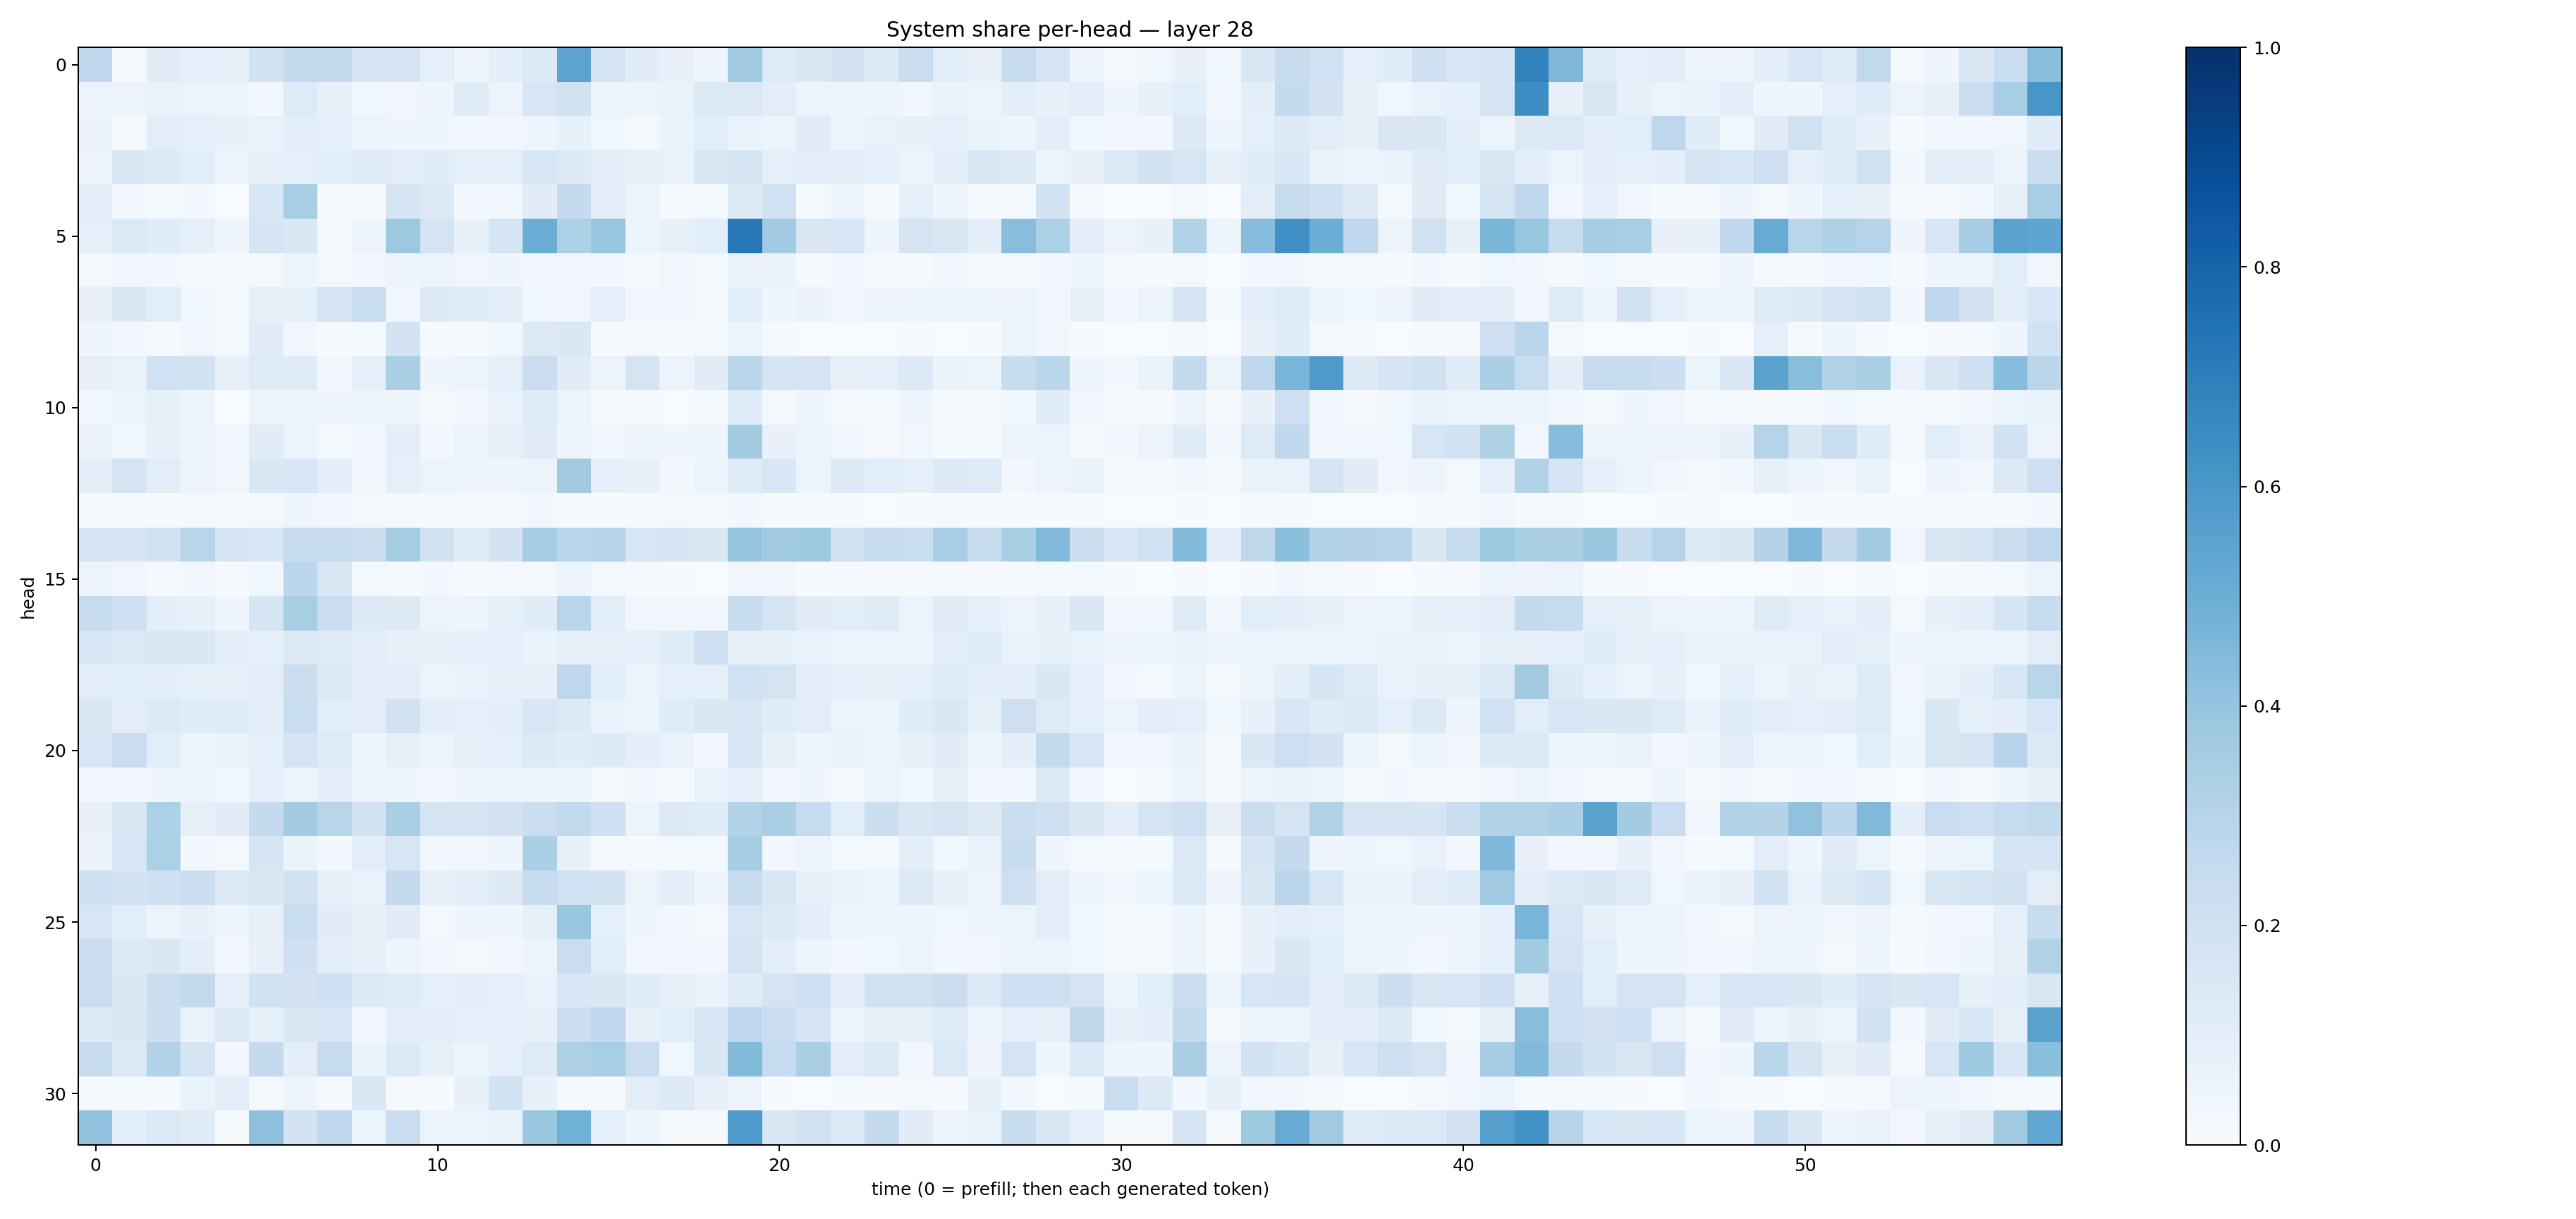

The data file committed next to this chart (first rows):
0.2760417, 0.009018041, 0.11158679, 0.09106963, 0.08251917, 0.18774061, 0.25553074, 0.26003963, 0.16438782, 0.16566435, 0.0897322, 0.042359, 0.10092335, 0.12612207, 0.54647714, 0.1731299, 0.11132212, 0.07695847, 0.050691854, 0.3653724, 0.12172091, 0.14784108, 0.18338624, 0.13094014
0.05436, 0.05386, 0.0695, 0.05903, 0.06077, 0.02679, 0.1219, 0.07586, 0.03637, 0.03385, 0.05052, 0.1208, 0.05553, 0.1597, 0.1905, 0.04708, 0.06015, 0.06801, 0.1261, 0.1376, 0.09553, 0.053, 0.04227, 0.05011
0.06439, 0.02195, 0.1021, 0.09125, 0.07152, 0.07004, 0.103, 0.08665, 0.05704, 0.04109, 0.0398, 0.02543, 0.02871, 0.04092, 0.07274, 0.03675, 0.02283, 0.06464, 0.108, 0.0688, 0.0622, 0.1116, 0.04707, 0.06819
0.0614, 0.146, 0.1305, 0.1082, 0.0608, 0.07411, 0.09204, 0.1089, 0.1213, 0.1055, 0.1156, 0.08615, 0.08925, 0.1556, 0.1276, 0.1036, 0.08353, 0.06665, 0.1488, 0.1659, 0.09333, 0.1026, 0.1043, 0.08888
0.1034, 0.02617, 0.02155, 0.02473, 0.003271, 0.1555, 0.3445, 0.01525, 0.009752, 0.1655, 0.1285, 0.02763, 0.02632, 0.113, 0.2519, 0.1049, 0.05163, 0.005143, 0.01714, 0.1293, 0.2009, 0.02028, 0.05717, 0.007771
0.09173, 0.1396, 0.1155, 0.09261, 0.04362, 0.1681, 0.1465, 0.01855, 0.05048, 0.3759, 0.1781, 0.07046, 0.1677, 0.5031, 0.3295, 0.3887, 0.06212, 0.08382, 0.1065, 0.7199, 0.3668, 0.1515, 0.1532, 0.04938
0.01884, 0.03279, 0.02449, 0.008703, 0.01939, 0.02148, 0.05432, 0.01805, 0.02865, 0.04852, 0.05451, 0.03379, 0.04338, 0.03009, 0.03375, 0.03045, 0.01541, 0.0315, 0.0208, 0.06421, 0.06291, 0.008233, 0.0286, 0.00784
0.07089, 0.1476, 0.1073, 0.03714, 0.01612, 0.08515, 0.08388, 0.1774, 0.2322, 0.02927, 0.1265, 0.117, 0.1032, 0.03833, 0.03375, 0.09224, 0.02974, 0.02897, 0.02049, 0.1057, 0.04423, 0.06565, 0.03461, 0.06231
0.04215, 0.02581, 0.0153, 0.0336, 0.01812, 0.1111, 0.02901, 0.004718, 0.01541, 0.1825, 0.004206, 0.006606, 0.03622, 0.1264, 0.147, 0.004567, 0.0209, 0.01145, 0.02089, 0.06205, 0.01467, 0.001687, 0.003286, 0.001039
0.08183, 0.06834, 0.2002, 0.1886, 0.07892, 0.1217, 0.1231, 0.02651, 0.09152, 0.3389, 0.04609, 0.05133, 0.08781, 0.2274, 0.1114, 0.05522, 0.1761, 0.05797, 0.1096, 0.2876, 0.1652, 0.1734, 0.07991, 0.08603
0.03725, 0.05079, 0.08284, 0.04945, 0.002136, 0.05382, 0.05345, 0.04011, 0.05113, 0.04319, 0.01882, 0.03034, 0.06978, 0.118, 0.05476, 0.008233, 0.01543, 0.002507, 0.01901, 0.1177, 0.01804, 0.04628, 0.0156, 0.0137
0.06282, 0.03816, 0.07061, 0.04231, 0.03121, 0.1115, 0.0621, 0.01611, 0.0303, 0.09982, 0.02862, 0.05218, 0.08124, 0.1116, 0.04271, 0.03162, 0.04445, 0.04218, 0.04324, 0.3583, 0.07508, 0.05894, 0.02823, 0.008216
0.1023, 0.1768, 0.1053, 0.05585, 0.03338, 0.1463, 0.1551, 0.1008, 0.02522, 0.09129, 0.06172, 0.0579, 0.04706, 0.05899, 0.3605, 0.09349, 0.07583, 0.02386, 0.05337, 0.12, 0.1541, 0.05427, 0.1261, 0.1074
0.007844, 0.006536, 0.006298, 0.01912, 0.01197, 0.018, 0.04488, 0.02864, 0.02169, 0.008129, 0.0111, 0.006902, 0.01297, 0.02351, 0.01412, 0.005745, 0.01337, 0.02224, 0.01105, 0.02349, 0.005181, 0.004681, 0.006616, 0.003071
0.1669, 0.1681, 0.193, 0.2918, 0.177, 0.1562, 0.2418, 0.2407, 0.2248, 0.3541, 0.1905, 0.1159, 0.1826, 0.3511, 0.2925, 0.2998, 0.1567, 0.171, 0.1454, 0.3958, 0.3632, 0.3739, 0.1891, 0.2493
0.06081, 0.0333, 0.00867, 0.02591, 0.006137, 0.03643, 0.2806, 0.1506, 0.01951, 0.01217, 0.02502, 0.007469, 0.009633, 0.02158, 0.051, 0.0187, 0.0105, 0.007481, 0.003754, 0.0285, 0.03224, 0.00653, 0.004145, 0.005599
0.2399, 0.2071, 0.09971, 0.07953, 0.04428, 0.1685, 0.3417, 0.2296, 0.1364, 0.1269, 0.05674, 0.04954, 0.08264, 0.1157, 0.2892, 0.1077, 0.03443, 0.03488, 0.03179, 0.2363, 0.175, 0.1128, 0.1073, 0.1201
0.1625, 0.1394, 0.1511, 0.1429, 0.1047, 0.08729, 0.1257, 0.1229, 0.1027, 0.07422, 0.08537, 0.09029, 0.09084, 0.06512, 0.07852, 0.07165, 0.08855, 0.1177, 0.2092, 0.08501, 0.07346, 0.07013, 0.04737, 0.05784
0.1046, 0.1083, 0.09416, 0.08337, 0.08012, 0.1049, 0.2238, 0.1278, 0.09966, 0.09926, 0.06216, 0.06938, 0.08074, 0.07159, 0.2748, 0.1056, 0.0579, 0.08672, 0.08595, 0.2007, 0.1724, 0.1015, 0.09177, 0.07958
0.1457, 0.1042, 0.1278, 0.1139, 0.121, 0.09645, 0.2317, 0.1085, 0.1034, 0.1882, 0.09735, 0.08773, 0.1007, 0.1548, 0.1259, 0.07003, 0.05352, 0.1206, 0.147, 0.1626, 0.115, 0.1042, 0.06226, 0.06007
0.1548, 0.2279, 0.1072, 0.05446, 0.0647, 0.0877, 0.1752, 0.1218, 0.03929, 0.08473, 0.05825, 0.0858, 0.09236, 0.127, 0.1136, 0.1287, 0.1001, 0.06868, 0.0275, 0.1544, 0.07977, 0.03956, 0.0691, 0.05913
0.02597, 0.03045, 0.04437, 0.05029, 0.03899, 0.08845, 0.05246, 0.09838, 0.05687, 0.03969, 0.02381, 0.04055, 0.05013, 0.0441, 0.04301, 0.02035, 0.0255, 0.02215, 0.06781, 0.08687, 0.03159, 0.04034, 0.02049, 0.05139
0.07781, 0.1452, 0.33, 0.08249, 0.111, 0.2501, 0.3579, 0.2903, 0.1836, 0.3367, 0.1696, 0.1772, 0.1808, 0.2198, 0.2613, 0.2095, 0.06233, 0.1298, 0.1145, 0.3162, 0.3381, 0.2482, 0.1091, 0.216
0.06487, 0.1573, 0.3296, 0.02642, 0.02251, 0.1704, 0.06451, 0.02452, 0.1043, 0.1582, 0.0257, 0.03514, 0.03954, 0.3357, 0.07093, 0.01334, 0.01127, 0.01576, 0.01675, 0.3509, 0.0264, 0.05739, 0.02245, 0.01827
0.2083, 0.1868, 0.2047, 0.2234, 0.132, 0.1464, 0.1988, 0.08282, 0.07021, 0.2532, 0.07688, 0.09816, 0.1259, 0.2421, 0.2, 0.1891, 0.05784, 0.0994, 0.04454, 0.2447, 0.1467, 0.0778, 0.07013, 0.0517
0.1637, 0.1056, 0.05457, 0.07449, 0.04271, 0.0806, 0.2341, 0.1124, 0.07497, 0.1101, 0.02299, 0.04066, 0.04314, 0.08416, 0.3876, 0.09084, 0.0408, 0.02955, 0.0206, 0.1598, 0.1253, 0.09706, 0.05256, 0.04352
0.2302, 0.1326, 0.1424, 0.09475, 0.03298, 0.07385, 0.2062, 0.0954, 0.08124, 0.04691, 0.02644, 0.01883, 0.02857, 0.05143, 0.2292, 0.1079, 0.02742, 0.03496, 0.0268, 0.1761, 0.09915, 0.04987, 0.03024, 0.03639
0.2284, 0.143, 0.2198, 0.26, 0.08705, 0.1943, 0.183, 0.2063, 0.1374, 0.125, 0.08759, 0.0962, 0.09139, 0.06957, 0.1541, 0.1411, 0.1137, 0.0816, 0.06376, 0.1185, 0.1743, 0.207, 0.09785, 0.1894
0.1347, 0.1445, 0.218, 0.06982, 0.1269, 0.08505, 0.1424, 0.1558, 0.02611, 0.09447, 0.1045, 0.08655, 0.08705, 0.08112, 0.2225, 0.2682, 0.07409, 0.1074, 0.1637, 0.2747, 0.2299, 0.1699, 0.06124, 0.07817
0.2381, 0.1313, 0.3133, 0.1686, 0.02656, 0.2518, 0.09539, 0.2496, 0.06271, 0.1363, 0.08318, 0.05278, 0.08728, 0.1215, 0.3274, 0.3449, 0.2297, 0.03692, 0.1493, 0.4392, 0.2462, 0.3386, 0.0981, 0.1268
0.009198, 0.01534, 0.01464, 0.06402, 0.103, 0.01751, 0.04714, 0.01238, 0.1423, 0.01078, 0.006431, 0.07654, 0.1927, 0.0727, 0.008561, 0.00566, 0.104, 0.1319, 0.07494, 0.05606, 0.006778, 0.002905, 0.01501, 0.006882
0.406, 0.1068, 0.1389, 0.1183, 0.01475, 0.4115, 0.1826, 0.268, 0.06033, 0.2274, 0.05182, 0.05527, 0.0645, 0.39, 0.4868, 0.09293, 0.04851, 0.015, 0.01087, 0.5828, 0.1519, 0.1879, 0.1368, 0.2533
